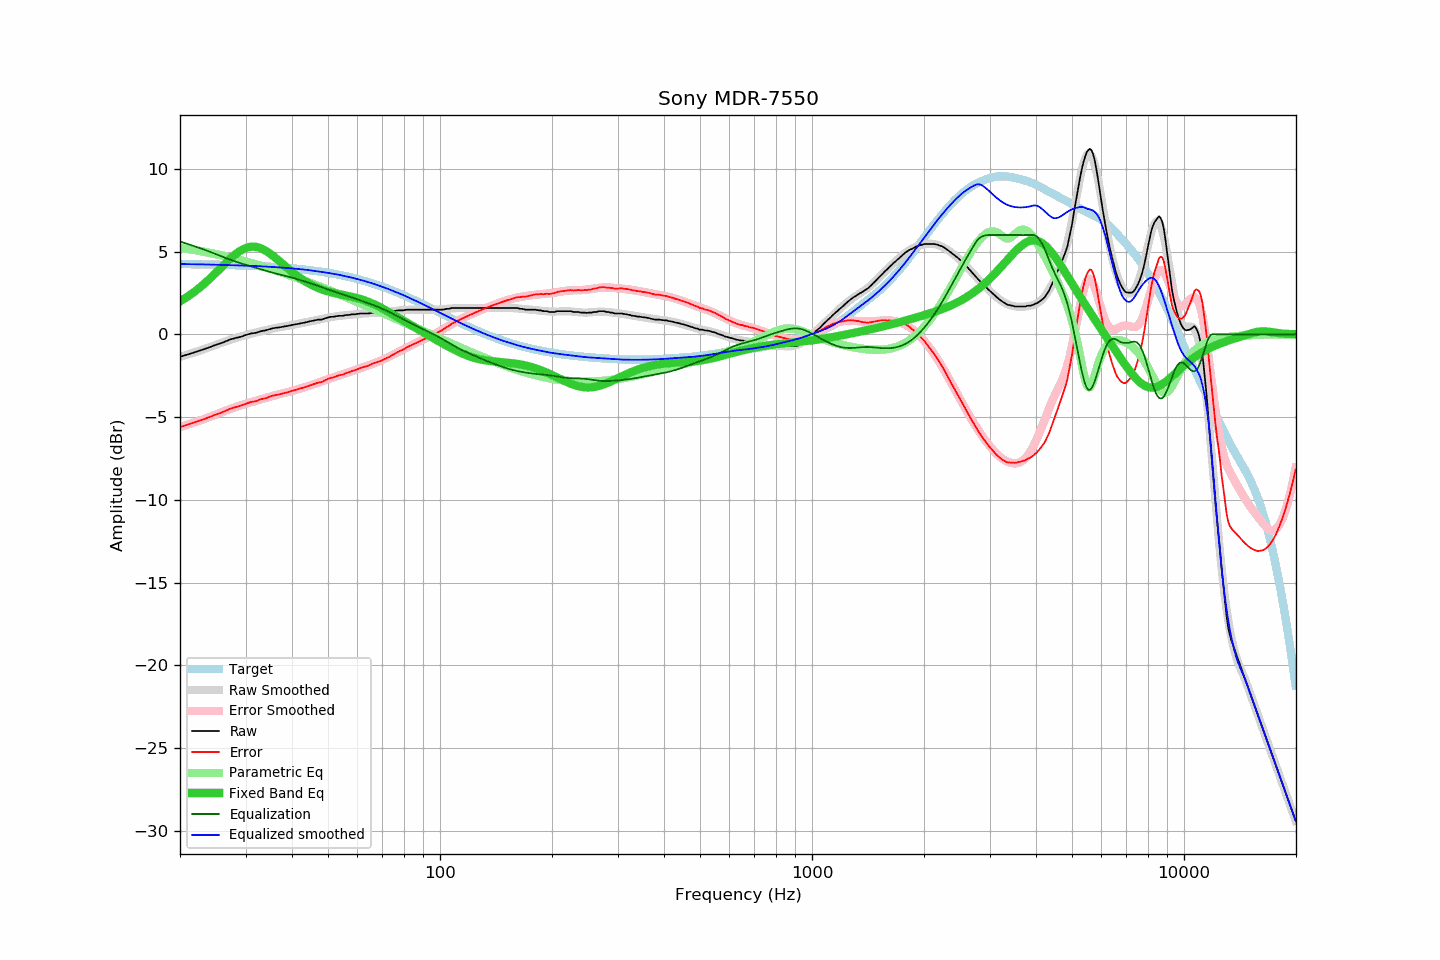

The table this chart was drawn from, first rows:
frequency, raw, error, smoothed, error_smoothed, equalization, parametric_eq, equalized_raw, equalized_smoothed, target
20.00, -1.36, -5.61, -1.36, -5.60, 5.60, 1.99, 4.24, 4.25, 4.25
20.20, -1.33, -5.58, -1.33, -5.57, 5.57, 2.05, 4.24, 4.25, 4.25
20.40, -1.30, -5.54, -1.30, -5.54, 5.54, 2.11, 4.24, 4.24, 4.24
20.61, -1.27, -5.51, -1.27, -5.51, 5.51, 2.17, 4.24, 4.24, 4.24
20.81, -1.24, -5.48, -1.24, -5.48, 5.48, 2.23, 4.24, 4.24, 4.24
21.02, -1.21, -5.45, -1.21, -5.45, 5.45, 2.30, 4.24, 4.24, 4.24
21.23, -1.18, -5.42, -1.18, -5.42, 5.42, 2.36, 4.24, 4.24, 4.24
21.44, -1.15, -5.39, -1.15, -5.39, 5.39, 2.43, 4.24, 4.24, 4.24
21.66, -1.12, -5.36, -1.12, -5.36, 5.36, 2.50, 4.24, 4.24, 4.24
21.87, -1.09, -5.32, -1.09, -5.32, 5.32, 2.57, 4.23, 4.23, 4.23
22.09, -1.06, -5.29, -1.06, -5.29, 5.29, 2.65, 4.23, 4.23, 4.23
22.31, -1.03, -5.26, -1.03, -5.26, 5.26, 2.72, 4.23, 4.23, 4.23
22.54, -0.99, -5.22, -1.00, -5.22, 5.22, 2.80, 4.23, 4.23, 4.23
22.76, -0.96, -5.19, -0.96, -5.19, 5.19, 2.88, 4.23, 4.23, 4.23
22.99, -0.93, -5.16, -0.93, -5.15, 5.15, 2.97, 4.22, 4.22, 4.23
23.22, -0.90, -5.12, -0.89, -5.12, 5.12, 3.05, 4.22, 4.22, 4.22
23.45, -0.86, -5.08, -0.86, -5.08, 5.08, 3.14, 4.22, 4.22, 4.22
23.69, -0.83, -5.05, -0.83, -5.05, 5.05, 3.22, 4.21, 4.22, 4.22
23.92, -0.79, -5.01, -0.79, -5.01, 5.01, 3.31, 4.22, 4.22, 4.22
24.16, -0.76, -4.98, -0.76, -4.97, 4.97, 3.40, 4.21, 4.21, 4.22
24.40, -0.72, -4.93, -0.72, -4.94, 4.94, 3.50, 4.22, 4.21, 4.21
24.65, -0.68, -4.89, -0.69, -4.90, 4.90, 3.59, 4.22, 4.21, 4.21
24.89, -0.65, -4.86, -0.65, -4.86, 4.86, 3.69, 4.21, 4.21, 4.21
25.14, -0.61, -4.82, -0.62, -4.82, 4.82, 3.78, 4.21, 4.20, 4.21
25.39, -0.58, -4.79, -0.58, -4.78, 4.78, 3.88, 4.20, 4.20, 4.20
25.65, -0.55, -4.75, -0.54, -4.74, 4.74, 3.97, 4.19, 4.20, 4.20
25.91, -0.52, -4.72, -0.51, -4.71, 4.71, 4.07, 4.18, 4.20, 4.20
26.16, -0.48, -4.68, -0.47, -4.67, 4.67, 4.17, 4.19, 4.20, 4.20
26.43, -0.44, -4.64, -0.44, -4.63, 4.63, 4.26, 4.19, 4.19, 4.19
26.69, -0.40, -4.59, -0.40, -4.59, 4.59, 4.36, 4.19, 4.19, 4.19
26.96, -0.36, -4.55, -0.37, -4.56, 4.56, 4.45, 4.19, 4.19, 4.19
27.23, -0.32, -4.51, -0.34, -4.52, 4.52, 4.54, 4.20, 4.18, 4.19
27.50, -0.29, -4.47, -0.31, -4.48, 4.48, 4.63, 4.19, 4.18, 4.18
27.77, -0.26, -4.44, -0.27, -4.45, 4.45, 4.72, 4.19, 4.18, 4.18
28.05, -0.24, -4.42, -0.24, -4.42, 4.42, 4.80, 4.18, 4.17, 4.18
28.33, -0.21, -4.39, -0.21, -4.38, 4.38, 4.87, 4.17, 4.17, 4.17
28.62, -0.19, -4.36, -0.18, -4.35, 4.35, 4.95, 4.16, 4.17, 4.17
28.90, -0.17, -4.34, -0.15, -4.32, 4.32, 5.01, 4.15, 4.17, 4.17
29.19, -0.14, -4.31, -0.12, -4.29, 4.29, 5.07, 4.15, 4.16, 4.16
29.48, -0.11, -4.27, -0.10, -4.26, 4.26, 5.13, 4.15, 4.16, 4.16
29.78, -0.07, -4.23, -0.07, -4.23, 4.23, 5.18, 4.16, 4.15, 4.16
30.08, -0.04, -4.19, -0.05, -4.20, 4.20, 5.22, 4.16, 4.15, 4.15
30.38, -0.01, -4.16, -0.02, -4.17, 4.17, 5.25, 4.16, 4.15, 4.15
30.68, 0.02, -4.13, 0.00, -4.14, 4.14, 5.27, 4.16, 4.14, 4.15
30.99, 0.05, -4.09, 0.03, -4.11, 4.11, 5.29, 4.16, 4.14, 4.14
31.30, 0.06, -4.08, 0.05, -4.08, 4.08, 5.29, 4.14, 4.13, 4.14
31.61, 0.07, -4.06, 0.08, -4.05, 4.05, 5.29, 4.12, 4.13, 4.13
31.93, 0.09, -4.04, 0.10, -4.02, 4.02, 5.28, 4.11, 4.13, 4.13
32.24, 0.11, -4.01, 0.13, -4.00, 4.00, 5.27, 4.11, 4.12, 4.12
32.57, 0.15, -3.97, 0.15, -3.97, 3.97, 5.24, 4.12, 4.12, 4.12
32.89, 0.18, -3.94, 0.17, -3.94, 3.94, 5.21, 4.12, 4.11, 4.11
33.22, 0.20, -3.91, 0.20, -3.91, 3.91, 5.17, 4.11, 4.11, 4.11
33.55, 0.22, -3.89, 0.22, -3.88, 3.88, 5.12, 4.10, 4.10, 4.10
33.89, 0.23, -3.87, 0.24, -3.85, 3.85, 5.07, 4.08, 4.10, 4.10
34.23, 0.26, -3.83, 0.27, -3.82, 3.82, 5.01, 4.08, 4.09, 4.09
34.57, 0.29, -3.80, 0.29, -3.80, 3.80, 4.94, 4.08, 4.09, 4.09
34.92, 0.32, -3.76, 0.31, -3.77, 3.77, 4.88, 4.09, 4.08, 4.08
35.27, 0.35, -3.73, 0.34, -3.74, 3.74, 4.80, 4.09, 4.08, 4.08
35.62, 0.37, -3.70, 0.36, -3.71, 3.71, 4.73, 4.08, 4.07, 4.07
35.97, 0.39, -3.67, 0.37, -3.69, 3.69, 4.65, 4.08, 4.06, 4.06
... 635 more rows
